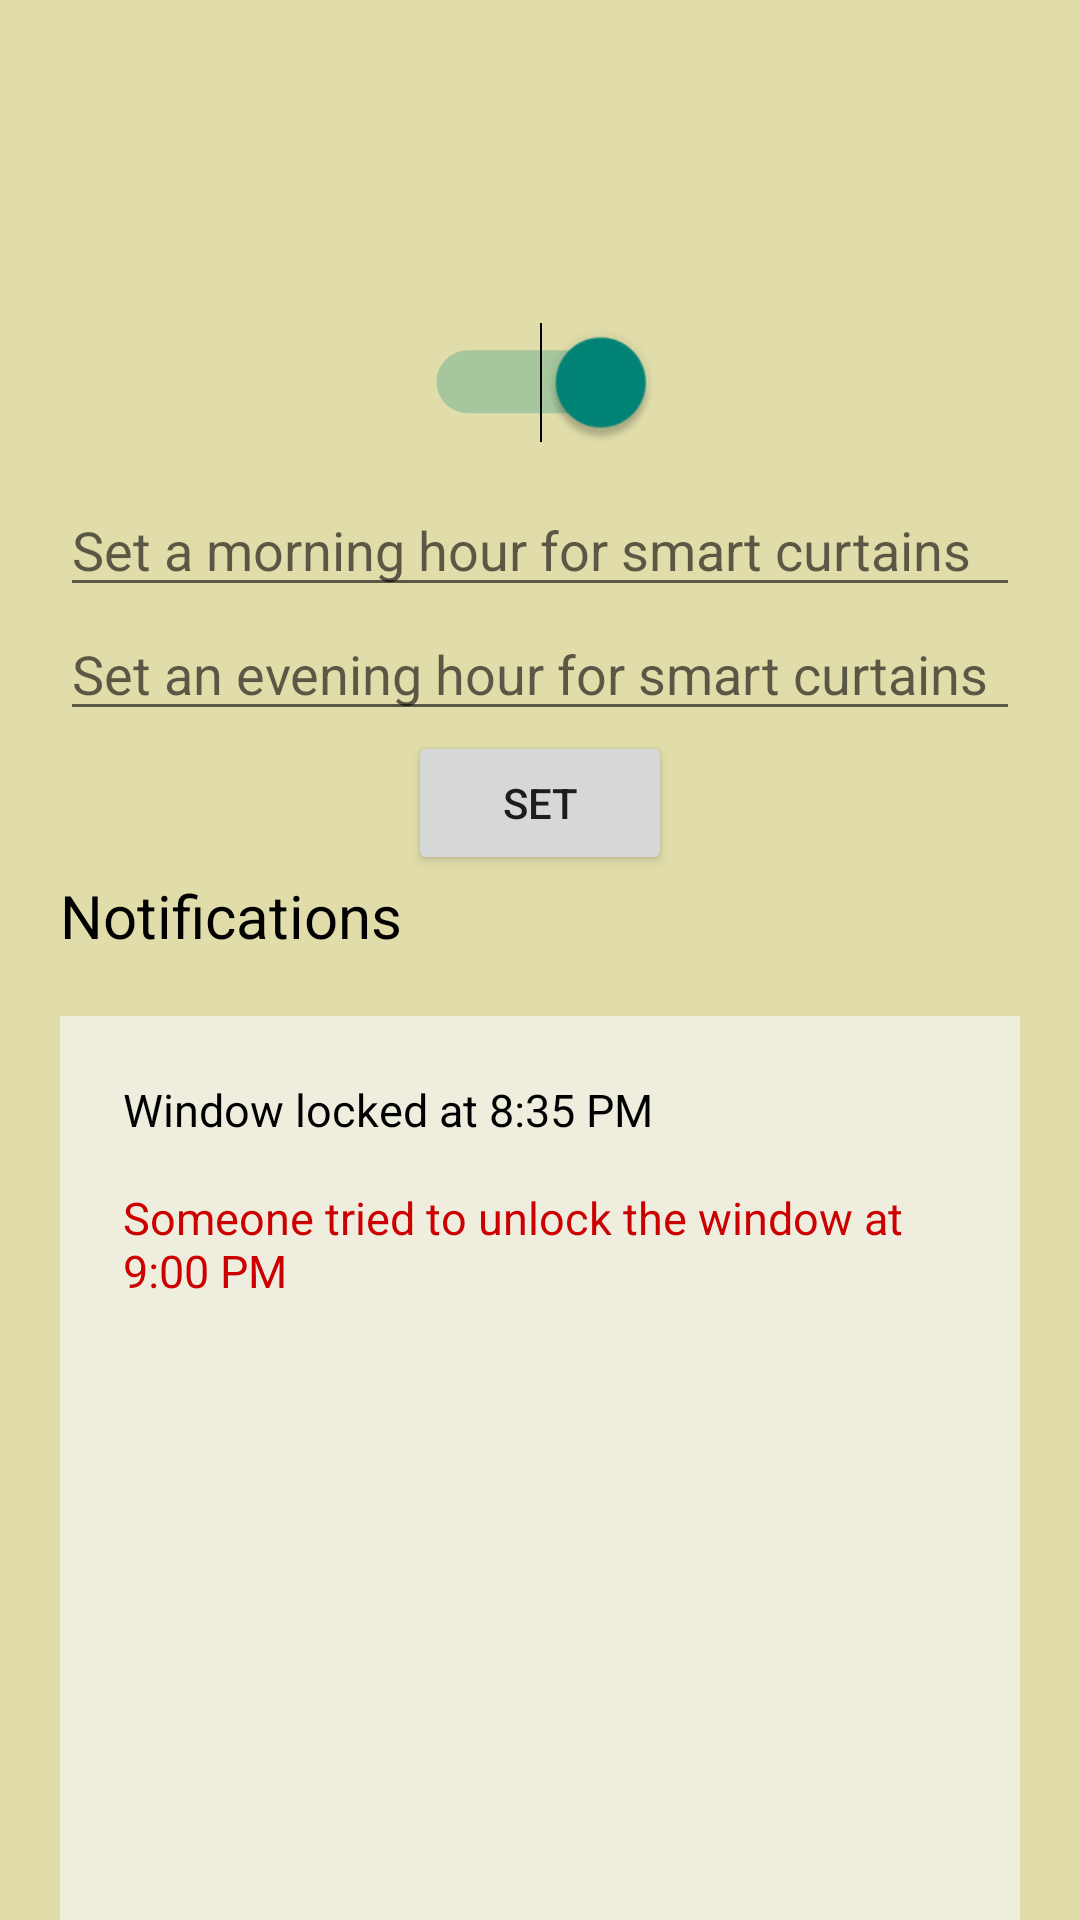

Layout XML and referenced resources for this Android screen:
<!-- AndroidManifest.xml: application theme Theme.SmarthHome -->
<!-- res/layout/front_window_details_layout.xml -->
<?xml version="1.0" encoding="utf-8"?>
<LinearLayout xmlns:android="http://schemas.android.com/apk/res/android"
    xmlns:app="http://schemas.android.com/apk/res-auto"
    xmlns:tools="http://schemas.android.com/tools"
    android:orientation="vertical"
    android:background="@color/purple_500"
    android:layout_width="match_parent"
    android:layout_height="match_parent"
    android:weightSum="12"
    tools:context=".WindowDetailsActivity">


    <TextView
            android:id="@+id/textViewChosenWindowTitle"
            android:layout_width="match_parent"
            android:layout_height="94dp"
            android:layout_gravity="center_vertical"
            android:gravity="center"
            android:textColor="@color/black"
            android:textSize="30sp" />

    <Switch
        android:id="@+id/switchLockWindow"
        android:layout_width="wrap_content"
        android:layout_height="wrap_content"
        android:layout_gravity="center"
        android:layout_marginTop="20dp"
        android:layout_marginBottom="20dp"
        android:checked="true"
        android:scaleX="1.5"
        android:scaleY="1.5"
        android:textOff="Off"
        android:textOn="On"
        android:textSize="12sp" />

    <EditText
        android:id="@+id/editTextTimeMorning"
        android:layout_width="320dp"
        android:layout_gravity="center_horizontal"
        android:layout_height="wrap_content"
        android:ems="10"
        android:hint="@string/smart_curtains_morning_string"
        android:inputType="time" />

    <EditText
        android:id="@+id/editTextTimeEvening"
        android:layout_width="320dp"
        android:layout_gravity="center_horizontal"
        android:layout_height="wrap_content"
        android:ems="10"
        android:hint="@string/smart_curtains_evening_string"
        android:inputType="time" />

    <Button
        android:id="@+id/button"
        android:layout_width="wrap_content"
        android:layout_height="wrap_content"
        android:layout_gravity="center_horizontal"
        android:onClick="setCurtainsClick"
        android:text="Set" />

    <TextView
        android:layout_width="wrap_content"
        android:layout_height="wrap_content"
        android:layout_marginLeft="20dp"
        android:text="@string/notifications_string"
        android:textColor="@color/black"
        android:layout_marginBottom="20dp"
        android:textSize="20sp"></TextView>

    <GridLayout
        android:id="@+id/mainGrid"
        android:layout_width="match_parent"
        android:layout_height="match_parent"
        android:layout_marginLeft="20dp"
        android:layout_marginRight="20dp"
        android:layout_weight="5"
        android:alignmentMode="alignMargins"
        android:background="@color/purple_200"
        android:columnCount="3"
        android:columnOrderPreserved="false"
        android:padding="5dp"
        android:rowCount="4">


        <LinearLayout
            android:id="@+id/layout_front_window"
            android:layout_width="wrap_content"
            android:layout_height="wrap_content"
            android:layout_gravity="center_vertical"
            android:layout_margin="16dp"
            android:orientation="vertical">

            <TextView
                android:id="@+id/textViewInfo1"
                android:layout_width="match_parent"
                android:layout_height="36dp"
                android:text="Window locked at 8:35 PM"
                android:textColor="@color/black"
                android:textSize="@dimen/messages" />

            <TextView
                android:id="@+id/textViewInfo2"
                android:layout_width="match_parent"
                android:layout_height="36dp"
                android:text="Someone tried to unlock the window at 9:00 PM"
                android:textColor="@android:color/holo_red_dark"
                android:textSize="@dimen/messages" />
        </LinearLayout>

    </GridLayout>

</LinearLayout>
<!-- resources referenced by this layout -->
<resources>
  <color name="black">#FF000000</color>
  <color name="purple_200">#EEEDDE</color>
  <color name="purple_500">#E0DDAA</color>
  <dimen name="messages">15sp</dimen>
  <string name="notifications_string">Notifications</string>
  <string name="smart_curtains_evening_string">Set an evening hour for smart curtains</string>
  <string name="smart_curtains_morning_string">Set a morning hour for smart curtains</string>
  <style name="Theme.SmarthHome" parent="Theme.AppCompat.Light.DarkActionBar">
          
          <item name="colorPrimary">@color/purple_500</item>
          <item name="colorPrimaryVariant">@color/purple_700</item>
          <item name="colorOnPrimary">@color/black</item>
          <item name="titleTextColor">@color/black</item>
          
          <item name="colorSecondary">@color/teal_200</item>
          <item name="colorSecondaryVariant">@color/teal_700</item>
          <item name="colorOnSecondary">@color/black</item>
          
          <item name="android:statusBarColor">@color/purple_500</item>
          
      </style>
  <color name="purple_700">#203239</color>
  <color name="teal_200">#FF03DAC5</color>
  <color name="teal_700">#FF018786</color>
</resources>
